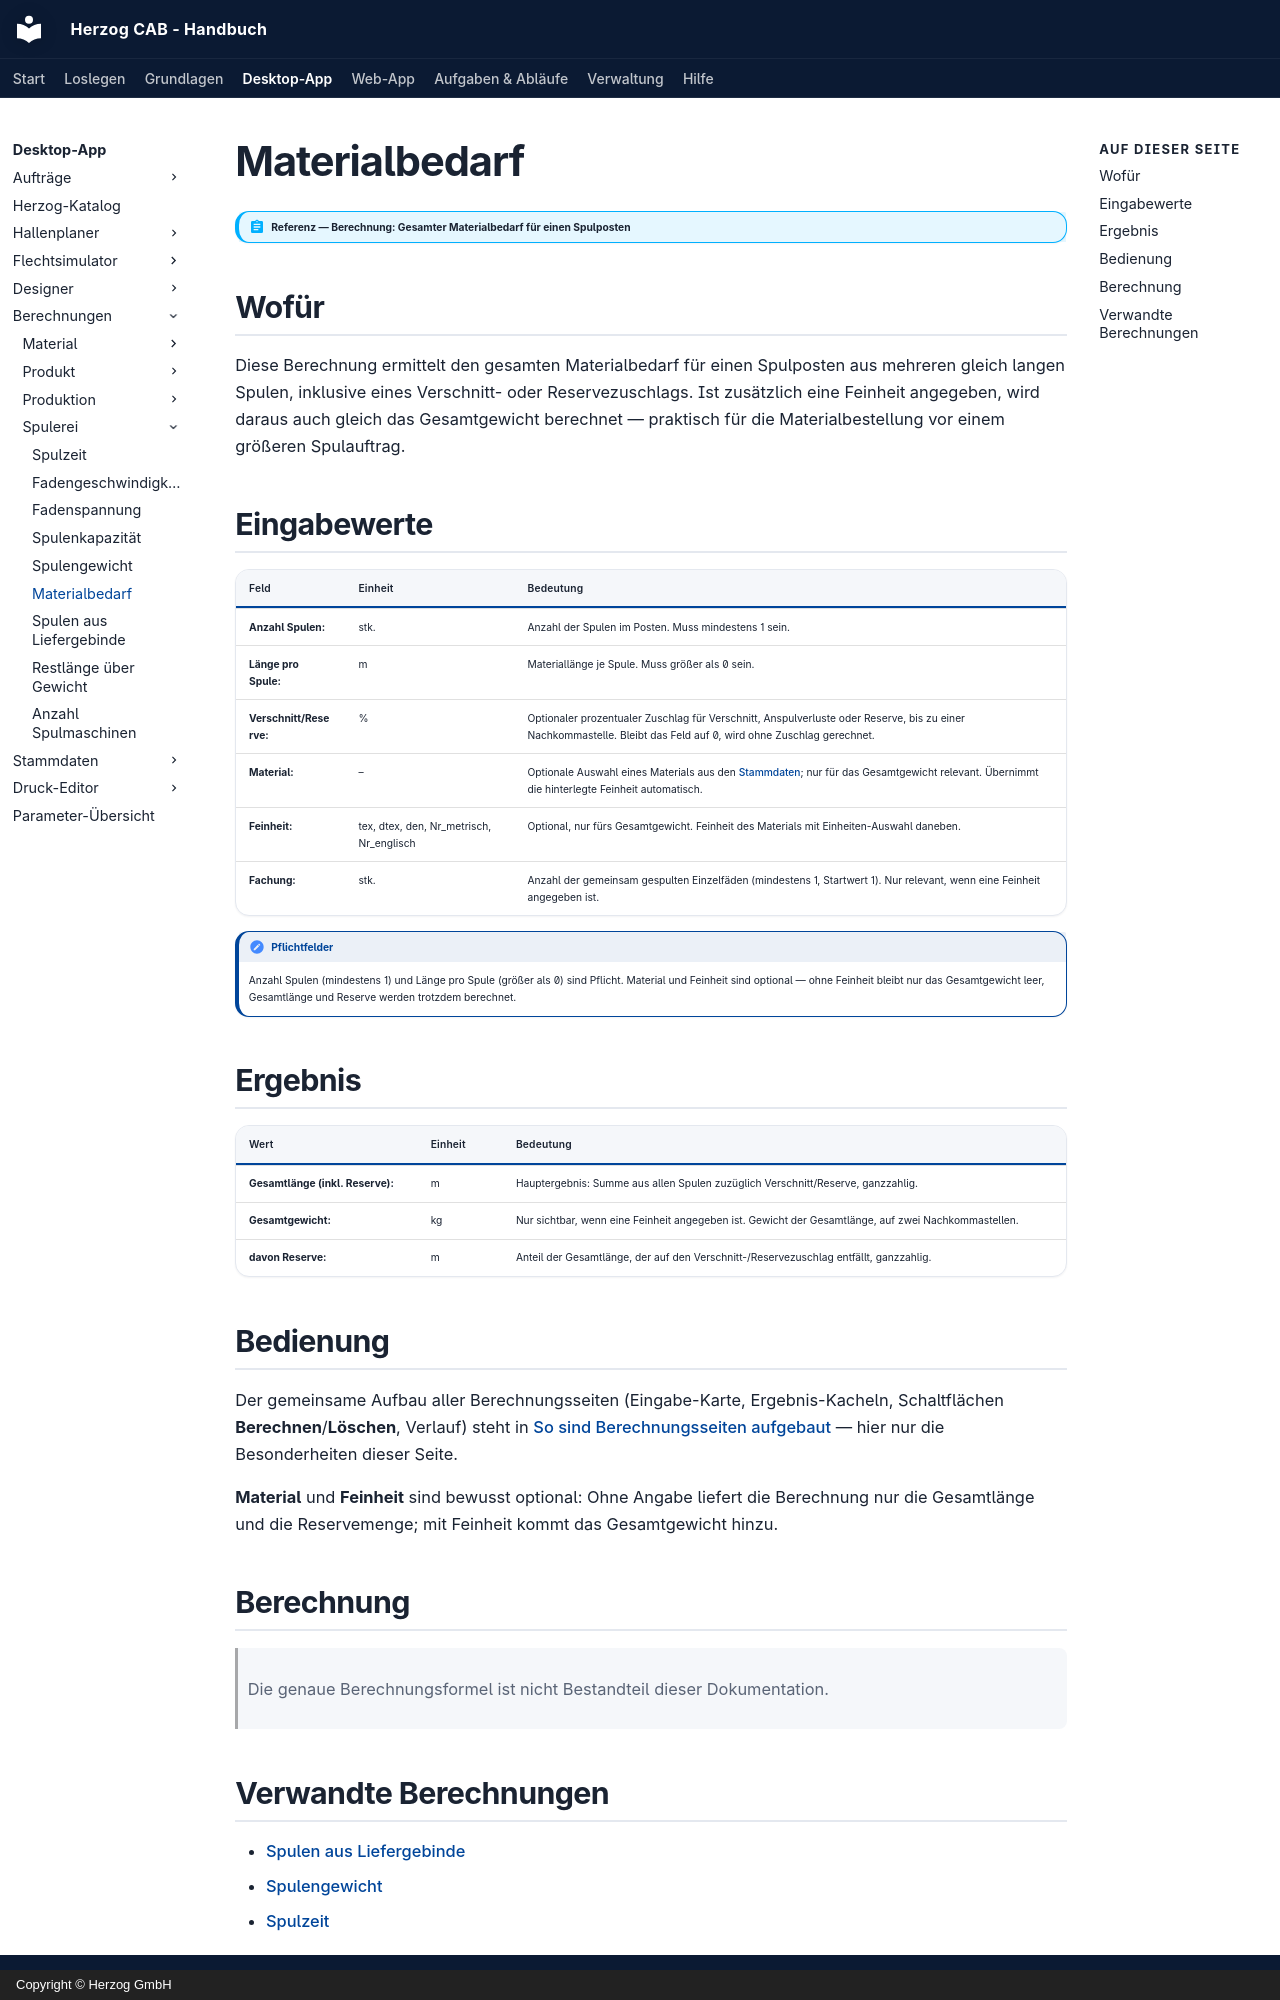

repository: Herzog-GmbH/HerzogCAB-Docs · page: calculations/winding/material-demand/index.html · generator: mkdocs · copyright: Copyright © Herzog GmbH

# Materialbedarf

!!! abstract "Referenz — Berechnung: Gesamter Materialbedarf für einen Spulposten"

## Wofür

Diese Berechnung ermittelt den gesamten Materialbedarf für einen Spulposten
aus mehreren gleich langen Spulen, inklusive eines Verschnitt- oder
Reservezuschlags. Ist zusätzlich eine Feinheit angegeben, wird daraus auch
gleich das Gesamtgewicht berechnet — praktisch für die Materialbestellung
vor einem größeren Spulauftrag.

## Eingabewerte

| Feld | Einheit | Bedeutung |
|---|---|---|
| **Anzahl Spulen:** | stk. | Anzahl der Spulen im Posten. Muss mindestens 1 sein. |
| **Länge pro Spule:** | m | Materiallänge je Spule. Muss größer als 0 sein. |
| **Verschnitt/Reserve:** | % | Optionaler prozentualer Zuschlag für Verschnitt, Anspulverluste oder Reserve, bis zu einer Nachkommastelle. Bleibt das Feld auf 0, wird ohne Zuschlag gerechnet. |
| **Material:** | – | Optionale Auswahl eines Materials aus den [Stammdaten](../../master-data/materials.md); nur für das Gesamtgewicht relevant. Übernimmt die hinterlegte Feinheit automatisch. |
| **Feinheit:** | tex, dtex, den, Nr_metrisch, Nr_englisch | Optional, nur fürs Gesamtgewicht. Feinheit des Materials mit Einheiten-Auswahl daneben. |
| **Fachung:** | stk. | Anzahl der gemeinsam gespulten Einzelfäden (mindestens 1, Startwert 1). Nur relevant, wenn eine Feinheit angegeben ist. |

!!! note "Pflichtfelder"
    Anzahl Spulen (mindestens 1) und Länge pro Spule (größer als 0) sind
    Pflicht. Material und Feinheit sind optional — ohne Feinheit bleibt nur
    das Gesamtgewicht leer, Gesamtlänge und Reserve werden trotzdem
    berechnet.

## Ergebnis

| Wert | Einheit | Bedeutung |
|---|---|---|
| **Gesamtlänge (inkl. Reserve):** | m | Hauptergebnis: Summe aus allen Spulen zuzüglich Verschnitt/Reserve, ganzzahlig. |
| **Gesamtgewicht:** | kg | Nur sichtbar, wenn eine Feinheit angegeben ist. Gewicht der Gesamtlänge, auf zwei Nachkommastellen. |
| **davon Reserve:** | m | Anteil der Gesamtlänge, der auf den Verschnitt-/Reservezuschlag entfällt, ganzzahlig. |

## Bedienung

Der gemeinsame Aufbau aller Berechnungsseiten (Eingabe-Karte,
Ergebnis-Kacheln, Schaltflächen **Berechnen**/**Löschen**, Verlauf) steht in
[So sind Berechnungsseiten aufgebaut](../../basics/calc-page-anatomy.md) —
hier nur die Besonderheiten dieser Seite.

**Material** und **Feinheit** sind bewusst optional: Ohne Angabe liefert die
Berechnung nur die Gesamtlänge und die Reservemenge; mit Feinheit kommt das
Gesamtgewicht hinzu.

## Berechnung

> Die genaue Berechnungsformel ist nicht Bestandteil dieser Dokumentation.
